Labelled photos from "overlays", an image-classification folder in Paras-so/Rice-leaf-disease-predictor. The possible labels are: bacterial leaf blight, brown spot, healthy, leaf blast, leaf scald, narrow brown spot.

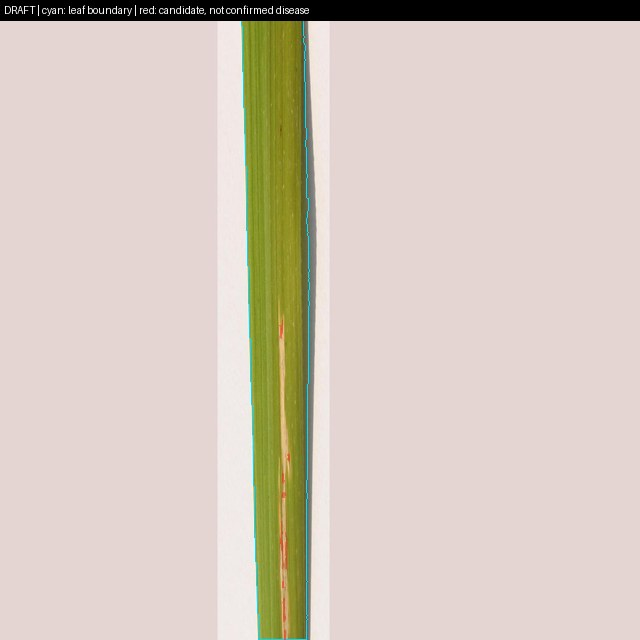
Label: bacterial leaf blight

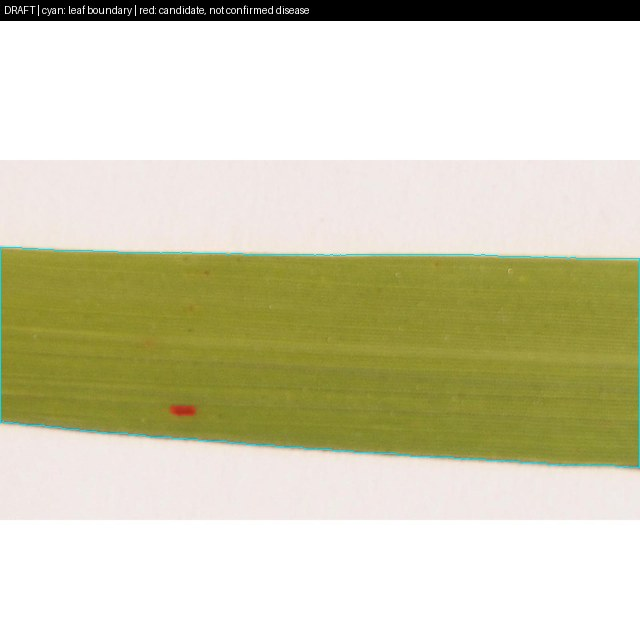
Label: brown spot

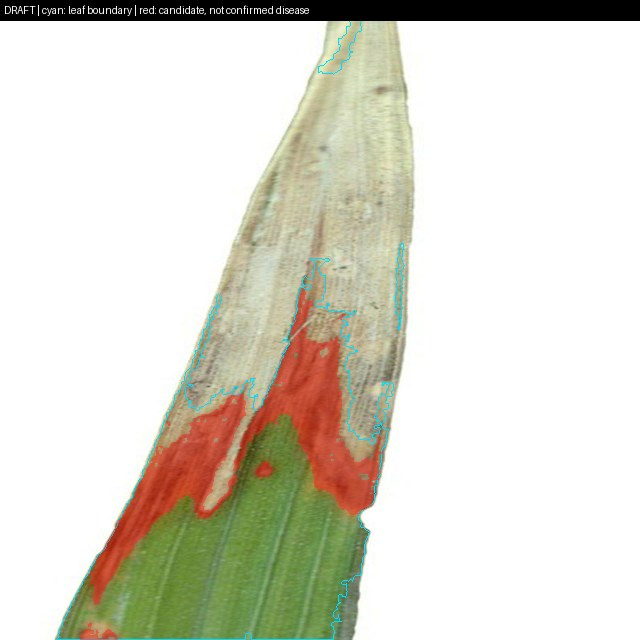
Label: leaf scald

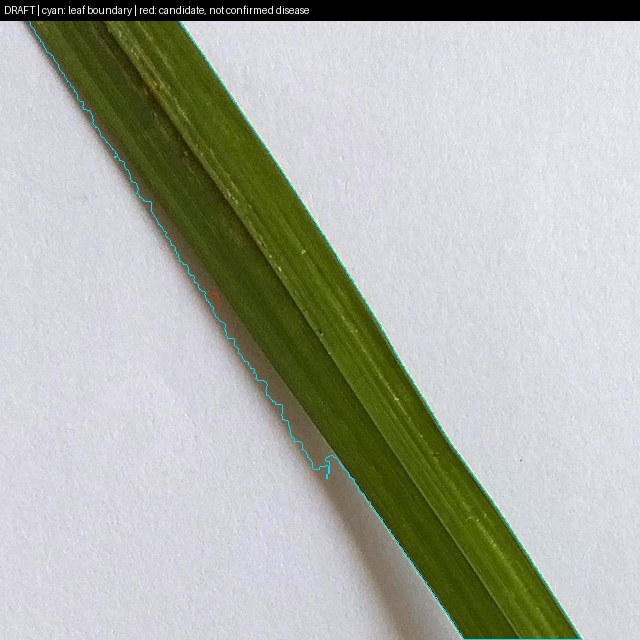
Label: healthy

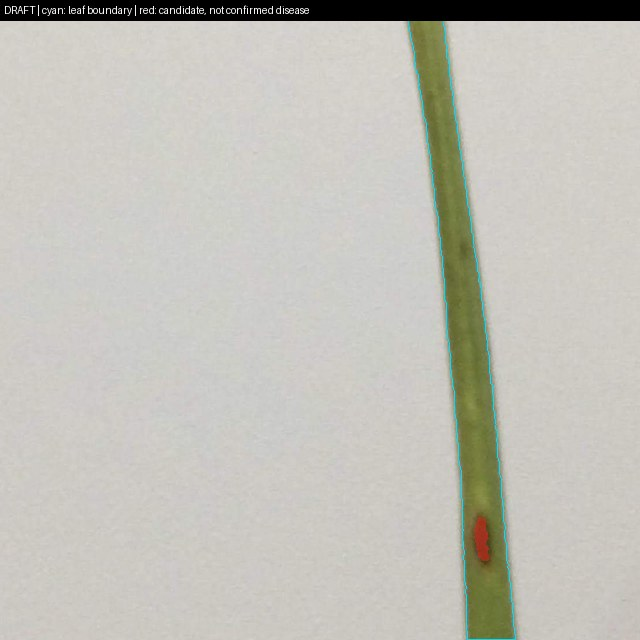
Label: leaf blast

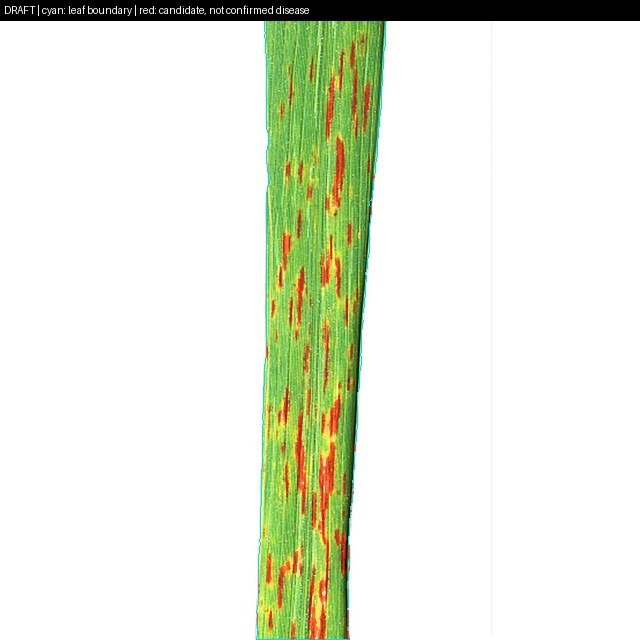
Label: narrow brown spot
